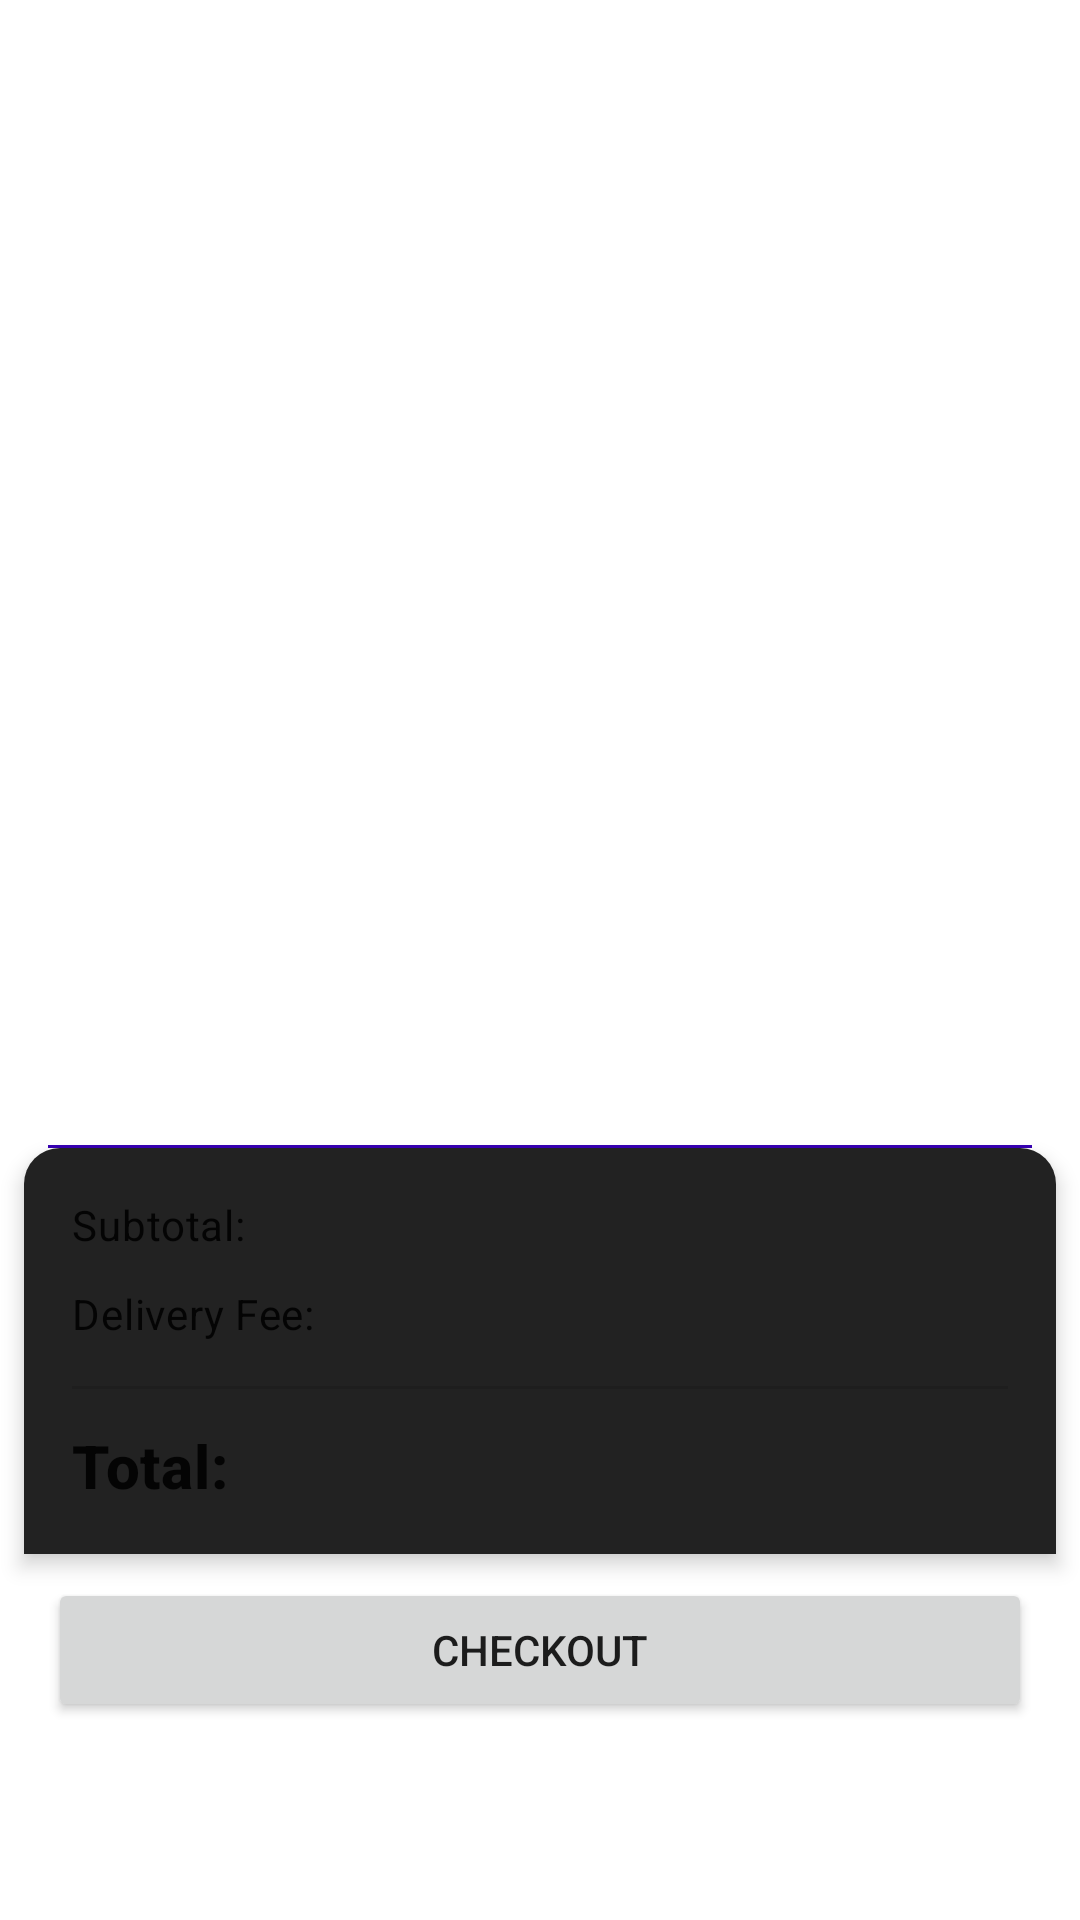

Here is an Android app screen rendered from its layout file. Give the layout XML and the strings, colors and styles it references.
<!-- AndroidManifest.xml: application theme Theme.Bites -->
<!-- res/layout/fragment_shop_menu.xml -->
<?xml version="1.0" encoding="utf-8"?>
<androidx.constraintlayout.widget.ConstraintLayout xmlns:android="http://schemas.android.com/apk/res/android"
    xmlns:app="http://schemas.android.com/apk/res-auto"
    xmlns:tools="http://schemas.android.com/tools"
    android:layout_width="match_parent"
    android:layout_height="match_parent"
    android:background="?android:attr/colorBackground"
    tools:context=".ui.dashboard.ShopMenuFragment">

    
<TextView
android:id="@+id/textViewShopMenuTitle"
android:layout_width="0dp"
android:layout_height="wrap_content"
android:textAppearance="?attr/textAppearanceHeadline5"
android:gravity="center_horizontal"
tools:text="Order from Awesome Shop"
android:paddingTop="16dp"
android:paddingBottom="16dp"
    app:layout_constraintTop_toTopOf="parent"
    app:layout_constraintStart_toStartOf="parent"
    app:layout_constraintEnd_toEndOf="parent"/>

    
<androidx.constraintlayout.widget.Guideline
android:id="@+id/guideline_checkout_button_bottom_anchor"
android:layout_width="wrap_content"
android:layout_height="wrap_content"
android:orientation="horizontal"
app:layout_constraintGuide_end="50dp" />

    
<Button
android:id="@+id/buttonCheckout"
android:layout_width="0dp"
android:layout_height="wrap_content"
tools:text="Checkout ($0.00)"
android:text="Checkout"
    android:layout_marginStart="16dp"
    android:layout_marginEnd="16dp"
    android:layout_marginBottom="16dp"
    app:layout_constraintBottom_toBottomOf="@id/guideline_checkout_button_bottom_anchor"
    app:layout_constraintStart_toStartOf="parent"
    app:layout_constraintEnd_toEndOf="parent"/>

    
<LinearLayout
android:id="@+id/linearLayoutCartDetails"
android:layout_width="0dp"
android:layout_height="wrap_content"
android:orientation="vertical"
    android:padding="16dp"
    android:background="@drawable/shape_cart_summary_background"
    android:layout_marginStart="8dp"
    android:layout_marginEnd="8dp"
    android:elevation="4dp"
    app:layout_constraintBottom_toTopOf="@id/buttonCheckout"
    app:layout_constraintStart_toStartOf="parent"
    app:layout_constraintEnd_toEndOf="parent"
    android:layout_marginBottom="8dp" >


<RelativeLayout
android:layout_width="match_parent"
android:layout_height="wrap_content">
<TextView
    android:id="@+id/textViewSubtotalLabel"
    android:layout_width="wrap_content"
    android:layout_height="wrap_content"
    android:text="Subtotal:"
    android:textAppearance="?attr/textAppearanceBody2" /> 
<TextView
    android:id="@+id/textViewCartSubtotal"
    android:layout_width="wrap_content"
    android:layout_height="wrap_content"
    tools:text="$0.00"
    android:textAppearance="?attr/textAppearanceBody1"
    android:textStyle="bold"
    android:layout_alignParentEnd="true"/>
</RelativeLayout>

<RelativeLayout
android:layout_width="match_parent"
android:layout_height="wrap_content"
android:layout_marginTop="8dp"> 
<TextView
    android:id="@+id/textViewDeliveryFeeLabel"
    android:layout_width="wrap_content"
    android:layout_height="wrap_content"
    android:text="Delivery Fee:"
    android:textAppearance="?attr/textAppearanceBody2" /> 
<TextView
    android:id="@+id/textViewDeliveryFee"
    android:layout_width="wrap_content"
    android:layout_height="wrap_content"
    tools:text="$3.00"
    android:textAppearance="?attr/textAppearanceBody1"
    android:textStyle="bold"
    android:layout_alignParentEnd="true"/>
</RelativeLayout>

<View
android:layout_width="match_parent"
android:layout_height="1dp"
android:background="?android:attr/listDivider"
android:layout_marginTop="12dp"
android:layout_marginBottom="12dp"/>

<RelativeLayout
android:layout_width="match_parent"
android:layout_height="wrap_content">

<TextView
    android:id="@+id/textViewTotalLabel"
    android:layout_width="wrap_content"
    android:layout_height="wrap_content"
    android:text="Total:"
    android:textStyle="bold"
    android:textAppearance="?attr/textAppearanceHeadline6"/>
<TextView
    android:id="@+id/textViewCartTotal"
    android:layout_width="wrap_content"
    android:layout_height="wrap_content"
    tools:text="$3.00"
    android:textStyle="bold"
    android:textAppearance="?attr/textAppearanceHeadline6"
    android:textColor="?attr/colorPrimary"
android:layout_alignParentEnd="true"/>
</RelativeLayout>
    </LinearLayout>

    
    
    
<View
android:id="@+id/viewCartDivider"
android:layout_width="0dp"
android:layout_height="1dp"
android:background="?attr/colorPrimaryVariant"
    android:layout_marginStart="16dp"
    android:layout_marginEnd="16dp"
    app:layout_constraintBottom_toTopOf="@id/linearLayoutCartDetails"
    app:layout_constraintStart_toStartOf="parent"
    app:layout_constraintEnd_toEndOf="parent"/>

    
<androidx.recyclerview.widget.RecyclerView
android:id="@+id/recyclerViewMenuItems"
android:layout_width="0dp"
android:layout_height="0dp"
android:layout_marginTop="8dp"
android:paddingStart="8dp"
    android:paddingEnd="8dp"
    android:paddingBottom="8dp"
    android:clipToPadding="false"
    app:layoutManager="androidx.recyclerview.widget.LinearLayoutManager"
    app:layout_constraintTop_toBottomOf="@id/textViewShopMenuTitle"
    app:layout_constraintBottom_toTopOf="@id/viewCartDivider"
    app:layout_constraintStart_toStartOf="parent"
    app:layout_constraintEnd_toEndOf="parent"
    tools:listitem="@layout/item_menu_item" />

    </androidx.constraintlayout.widget.ConstraintLayout>
<!-- res/layout/item_menu_item.xml (included above) -->
<?xml version="1.0" encoding="utf-8"?>
<com.google.android.material.card.MaterialCardView
    xmlns:android="http://schemas.android.com/apk/res/android"
    xmlns:app="http://schemas.android.com/apk/res-auto"
    xmlns:tools="http://schemas.android.com/tools"
    android:layout_width="match_parent"
    android:layout_height="wrap_content"
    android:layout_marginStart="8dp"
    android:layout_marginEnd="8dp"
    android:layout_marginTop="6dp"
    android:layout_marginBottom="6dp"
    app:cardElevation="3dp"
    app:cardCornerRadius="12dp"
    android:clickable="true"
    android:focusable="true"
    android:foreground="?android:attr/selectableItemBackground">

    <androidx.constraintlayout.widget.ConstraintLayout
        android:layout_width="match_parent"
        android:layout_height="match_parent"
        android:padding="16dp"
        tools:layout_editor_absoluteY="1dp">

        
        <ImageView
            android:id="@+id/imageViewMenuItemPhoto"
            android:layout_width="80dp"
            android:layout_height="80dp"
            android:scaleType="centerCrop"
            app:layout_constraintBottom_toBottomOf="parent"
            app:layout_constraintStart_toStartOf="parent"
            app:layout_constraintTop_toTopOf="parent"
            tools:srcCompat="@tools:sample/backgrounds/scenic" />

        
        <TextView
            android:id="@+id/textViewMenuItemName"
            android:layout_width="0dp"
            android:layout_height="wrap_content"
            android:layout_marginStart="16dp"
            android:layout_marginEnd="8dp"
            android:textAppearance="?attr/textAppearanceHeadline6"
            android:textStyle="bold"
            app:layout_constraintEnd_toStartOf="@+id/buttonAddToCart"
            app:layout_constraintStart_toEndOf="@id/imageViewMenuItemPhoto"
            app:layout_constraintTop_toTopOf="@id/imageViewMenuItemPhoto"
            tools:text="Delicious Item Name" />


        <TextView
            android:id="@+id/textViewMenuItemDescription"
            android:layout_width="0dp"
            android:layout_height="0dp"
            android:layout_marginTop="4dp"
            android:ellipsize="end"
            android:maxLines="2"
            android:textAppearance="?attr/textAppearanceBody2"
            app:layout_constraintBottom_toTopOf="@id/textViewMenuItemPrice"
            app:layout_constraintEnd_toEndOf="@id/textViewMenuItemName"
            app:layout_constraintStart_toStartOf="@id/textViewMenuItemName"
            app:layout_constraintTop_toBottomOf="@id/textViewMenuItemName"
            tools:text="A short and enticing description of what this menu item is all about, maybe some key ingredients." />

        
        <TextView
            android:id="@+id/textViewMenuItemPrice"
            android:layout_width="wrap_content"
            android:layout_height="wrap_content"
            android:layout_marginTop="8dp"
            android:textAppearance="?attr/textAppearanceSubtitle1"
            android:textStyle="bold"
            app:layout_constraintBottom_toBottomOf="@id/imageViewMenuItemPhoto"
            app:layout_constraintStart_toStartOf="@id/textViewMenuItemName"
            app:layout_constraintTop_toBottomOf="@id/textViewMenuItemDescription"
            tools:text="$9.99" />


        
        <Button
            android:id="@+id/buttonAddToCart"
            style="?attr/materialButtonOutlinedStyle"
            android:layout_width="wrap_content"
            android:layout_height="wrap_content"
            android:text="Add"
            app:icon="@drawable/ic_home_black_24dp"
            app:layout_constraintBottom_toBottomOf="@id/textViewMenuItemPrice"
            app:layout_constraintEnd_toEndOf="parent"
            app:layout_constraintTop_toTopOf="@id/textViewMenuItemName" />

    </androidx.constraintlayout.widget.ConstraintLayout>
    </com.google.android.material.card.MaterialCardView>
<!-- resources referenced by this layout -->
<resources>
  <!-- drawable shape_cart_summary_background (drawable) -->
  <?xml version="1.0" encoding="utf-8"?>
  <shape xmlns:android="http://schemas.android.com/apk/res/android"
      android:shape="rectangle">
      <solid android:color="#222222"/>
  
      <corners android:topLeftRadius="12dp" android:topRightRadius="12dp"/>
  
  </shape>
  <style name="Theme.Bites" parent="Theme.MaterialComponents.DayNight.NoActionBar">
          
          <item name="colorPrimary">@color/purple_500</item>
          <item name="colorPrimaryVariant">@color/purple_700</item>
          <item name="colorOnPrimary">@color/white</item>
          
          <item name="colorSecondary">@color/teal_200</item>
          <item name="colorSecondaryVariant">@color/teal_700</item>
          <item name="colorOnSecondary">@color/black</item>
          
          <item name="android:statusBarColor">?attr/colorPrimaryVariant</item>
          
      </style>
  <!-- not gathered from this repository: default colours our renderer supplied (Android Studio template values) -->
  <color name="purple_500">#FF6200EE</color>
  <color name="purple_700">#FF3700B3</color>
  <color name="teal_200">#FF03DAC5</color>
  <color name="teal_700">#FF018786</color>
  <color name="black">#FF000000</color>
  <color name="white">#FFFFFFFF</color>
</resources>
